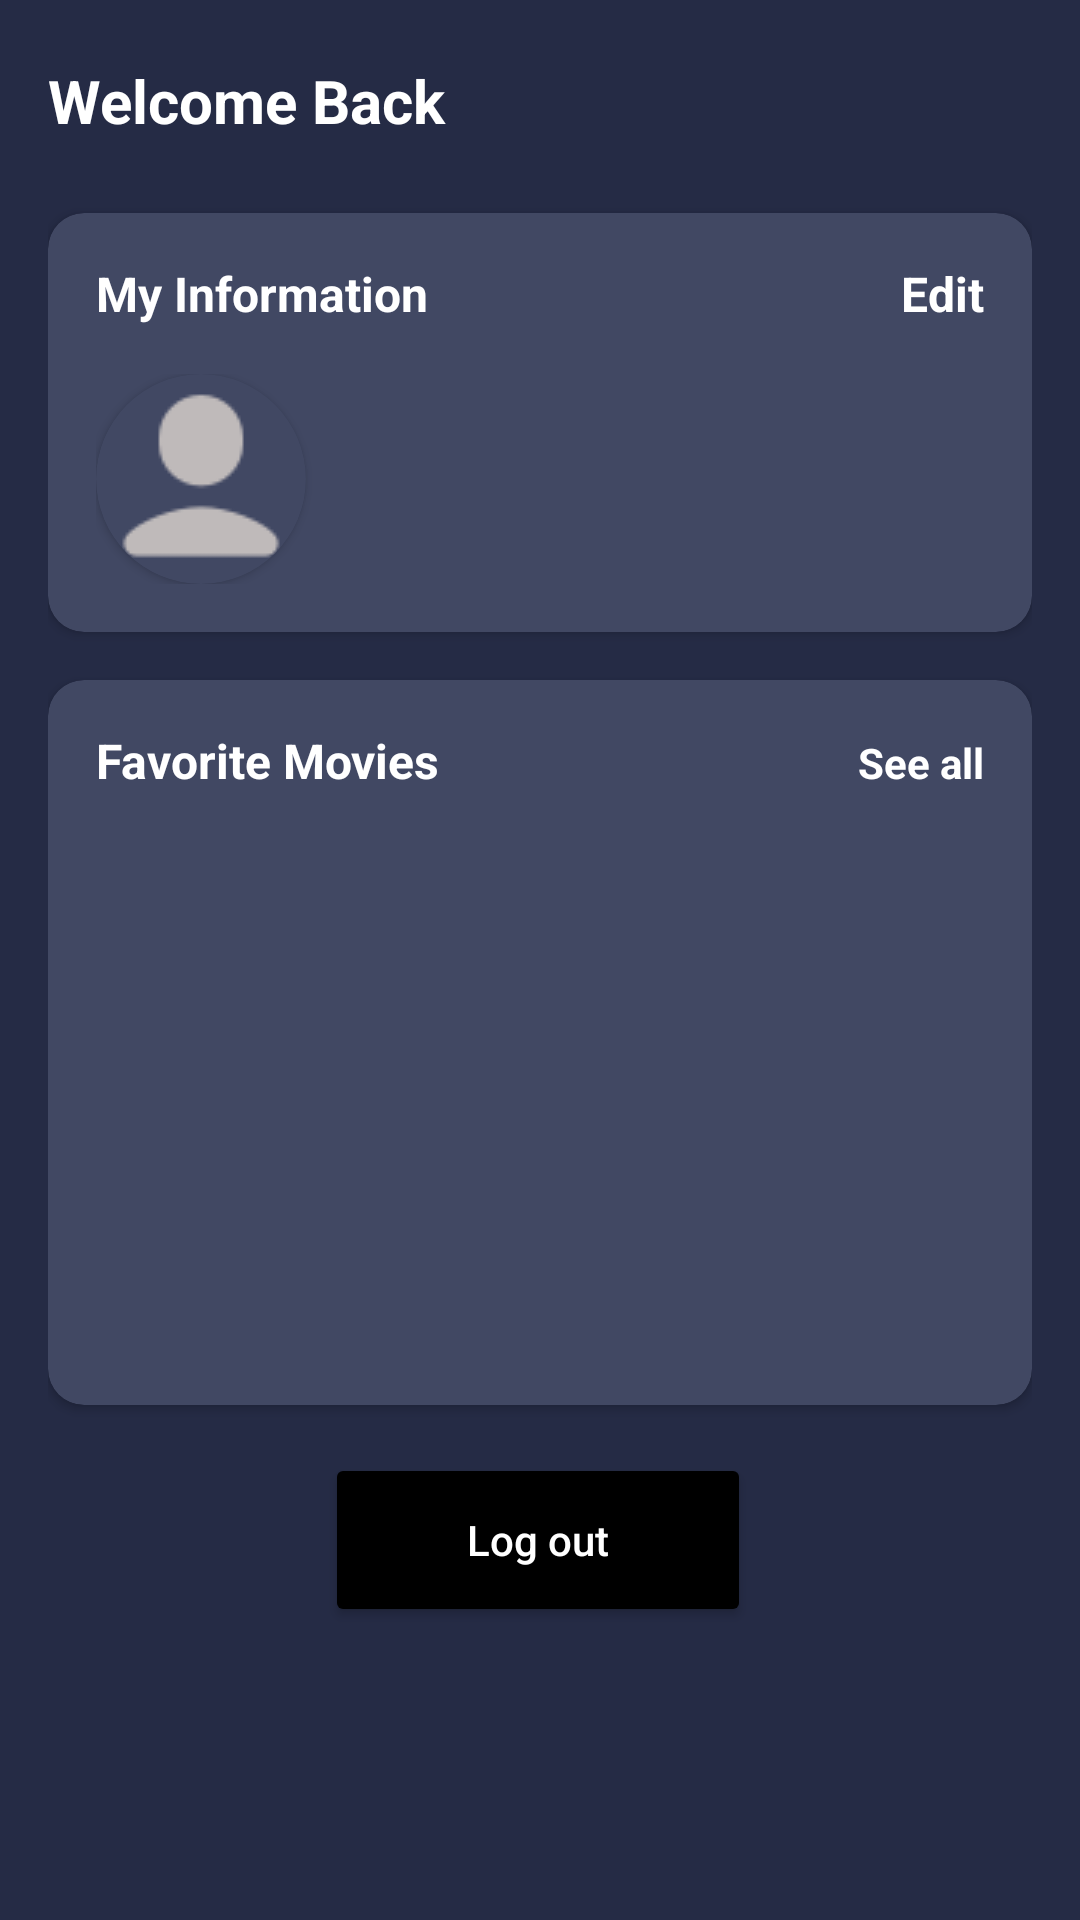

Write the Android layout XML for this screen, with the resource values it uses.
<!-- AndroidManifest.xml: application theme Theme.MoviesApp -->
<!-- res/layout/fragment_profile.xml -->
<?xml version="1.0" encoding="utf-8"?>
<androidx.constraintlayout.widget.ConstraintLayout xmlns:android="http://schemas.android.com/apk/res/android"
    xmlns:app="http://schemas.android.com/apk/res-auto"
    android:layout_width="match_parent"
    android:layout_height="match_parent"
    android:background="@color/main_color"
    android:padding="16dp">

    
    <LinearLayout
        android:id="@+id/header_layout"
        android:layout_width="match_parent"
        android:layout_height="wrap_content"
        android:orientation="vertical"
        android:paddingBottom="8dp"
        app:layout_constraintTop_toTopOf="parent">

        <TextView
            android:id="@+id/welcome_text"
            android:layout_width="wrap_content"
            android:layout_height="wrap_content"
            android:layout_marginTop="4dp"
            android:text="Welcome Back"
            android:textColor="@color/white"
            android:textSize="20sp"
            android:textStyle="bold" />
    </LinearLayout>

    
    <androidx.cardview.widget.CardView
        android:id="@+id/profile_card"
        android:layout_width="match_parent"
        android:layout_height="wrap_content"
        android:layout_marginTop="16dp"
        app:cardBackgroundColor="@color/dark_blue"
        app:cardCornerRadius="12dp"
        app:cardElevation="2dp"
        app:layout_constraintTop_toBottomOf="@id/header_layout">

        <LinearLayout
            android:layout_width="match_parent"
            android:layout_height="wrap_content"
            android:orientation="vertical"
            android:padding="16dp">

            <LinearLayout
                android:layout_width="match_parent"
                android:layout_height="wrap_content"
                android:orientation="horizontal">

                <TextView
                    android:layout_width="0dp"
                    android:layout_height="wrap_content"
                    android:layout_weight="1"
                    android:text="My Information"
                    android:textColor="@color/white"
                    android:textSize="16sp"
                    android:textStyle="bold" />

                <TextView
                    android:id="@+id/txtEdit"
                    android:layout_width="wrap_content"
                    android:layout_height="wrap_content"
                    android:text="Edit"
                    android:textColor="@color/white"
                    android:textSize="16sp"
                    android:textStyle="bold" />
            </LinearLayout>

            <LinearLayout
                android:layout_width="match_parent"
                android:layout_height="wrap_content"
                android:layout_marginTop="16dp"
                android:orientation="horizontal">

                <androidx.cardview.widget.CardView
                    android:layout_width="70dp"
                    android:layout_height="70dp"
                    app:cardBackgroundColor="@color/dark_blue"
                    app:cardCornerRadius="40dp">

                    <ImageView
                        android:id="@+id/user_avatar"
                        android:layout_width="match_parent"
                        android:layout_height="match_parent"
                        android:contentDescription="@string/app_name"
                        android:scaleType="centerCrop"
                        android:src="@drawable/avatar_default" />
                </androidx.cardview.widget.CardView>

                <LinearLayout
                    android:layout_width="match_parent"
                    android:layout_height="wrap_content"
                    android:layout_marginStart="16dp"
                    android:orientation="vertical">

                    <TextView
                        android:id="@+id/username_text"
                        android:layout_width="wrap_content"
                        android:layout_height="wrap_content"
                        android:textColor="@color/white"
                        android:textSize="18sp"
                        android:textStyle="bold" />

                    <TextView
                        android:id="@+id/email_text"
                        android:layout_width="wrap_content"
                        android:layout_height="wrap_content"
                        android:layout_marginTop="8dp"
                        android:textColor="@color/white"
                        android:textSize="14sp" />


                </LinearLayout>
            </LinearLayout>
        </LinearLayout>
    </androidx.cardview.widget.CardView>

    
    <androidx.cardview.widget.CardView
        android:id="@+id/favorites_card"
        android:layout_width="match_parent"
        android:layout_height="wrap_content"
        android:layout_marginTop="16dp"
        app:cardBackgroundColor="@color/dark_blue"
        app:cardCornerRadius="12dp"
        app:cardElevation="2dp"
        app:layout_constraintTop_toBottomOf="@id/profile_card">

        <LinearLayout
            android:layout_width="match_parent"
            android:layout_height="wrap_content"
            android:orientation="vertical"
            android:padding="16dp">

            <LinearLayout
                android:layout_width="match_parent"
                android:layout_height="wrap_content"
                android:orientation="horizontal">

                <TextView
                    android:layout_width="wrap_content"
                    android:layout_height="wrap_content"
                    android:text="Favorite Movies"
                    android:textColor="@color/white"
                    android:textSize="16sp"
                    android:textStyle="bold" />

                <TextView
                    android:id="@+id/see_all_favorites"
                    android:layout_width="match_parent"
                    android:layout_height="wrap_content"
                    android:gravity="end"
                    android:text="See all"
                    android:textColor="@color/white"
                    android:textSize="14sp"
                    android:textStyle="bold" />
            </LinearLayout>

            <androidx.recyclerview.widget.RecyclerView
                android:id="@+id/favorites_recycler"
                android:layout_width="match_parent"
                android:layout_height="180dp"
                android:layout_marginTop="8dp"
                android:clipToPadding="false"
                android:paddingStart="4dp"
                android:paddingEnd="4dp" />
        </LinearLayout>
    </androidx.cardview.widget.CardView>

    

    <Button
        android:id="@+id/btn_logout"
        android:layout_width="142dp"
        android:layout_height="58dp"
        android:layout_marginBottom="68dp"
        android:backgroundTint="@color/black"
        android:text="Log out"
        android:textAllCaps="false"
        android:textColor="@color/white"
        app:cornerRadius="16dp"
        app:layout_constraintBottom_toBottomOf="parent"
        app:layout_constraintEnd_toEndOf="parent"
        app:layout_constraintHorizontal_bias="0.497"
        app:layout_constraintStart_toStartOf="parent"
        app:layout_constraintTop_toBottomOf="@+id/favorites_card"
        app:layout_constraintVertical_bias="0.536" />
</androidx.constraintlayout.widget.ConstraintLayout>
<!-- resources referenced by this layout -->
<resources>
  <color name="black">#FF000000</color>
  <color name="dark_blue">#414863</color>
  <color name="main_color">#252B45</color>
  <color name="white">#FFFFFFFF</color>
  <!-- drawable avatar_default: png bitmap (drawable, 881 bytes) -->
  <string name="app_name">MoviesApp</string>
  <style name="Theme.MoviesApp" parent="Base.Theme.MoviesApp" />
  <style name="Base.Theme.MoviesApp" parent="Theme.MaterialComponents.DayNight.NoActionBar">
          
          
      </style>
</resources>
